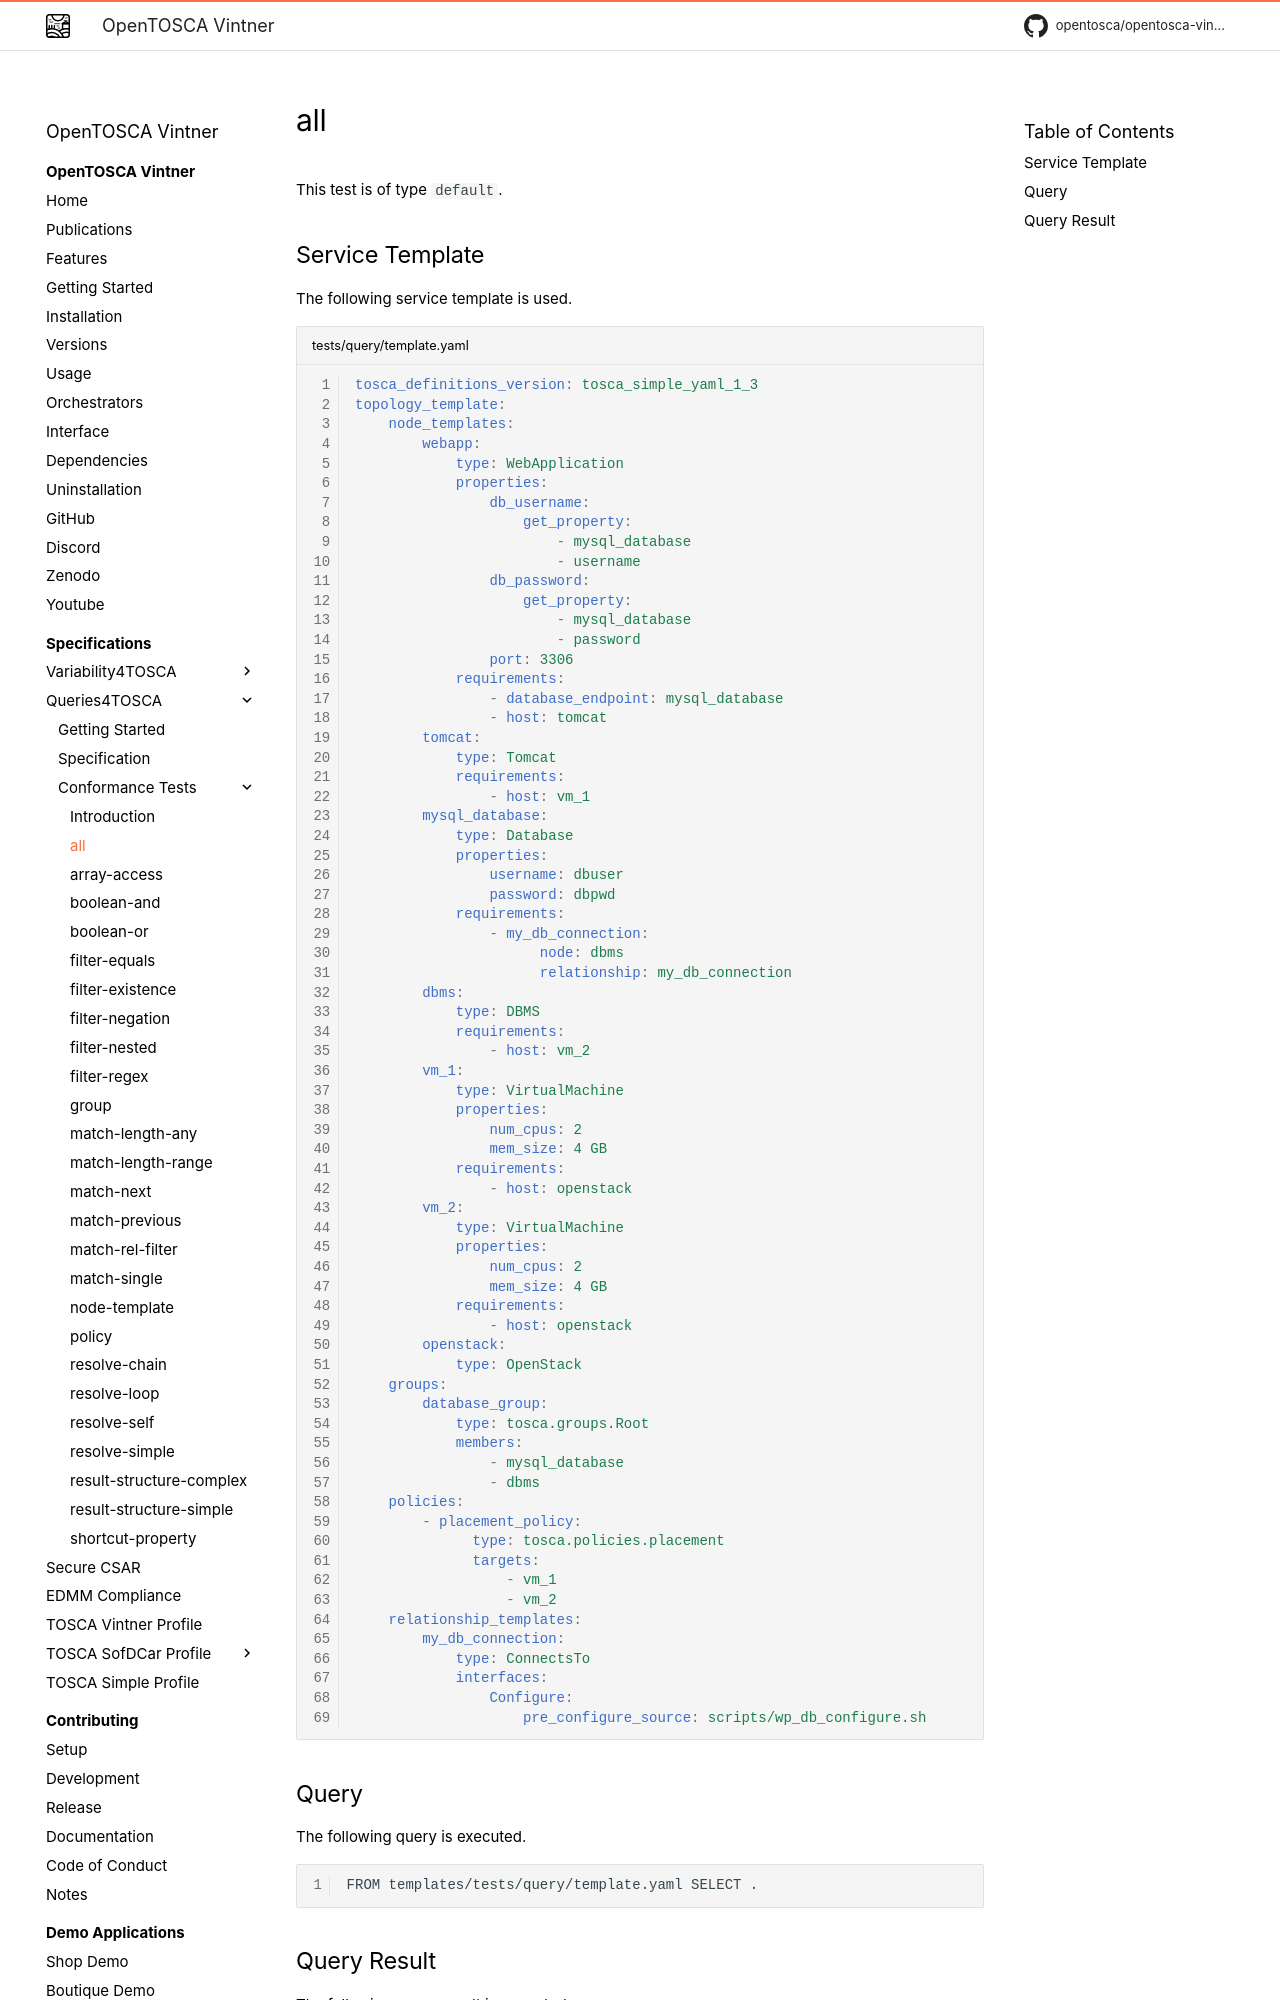

repository: OpenTOSCA/opentosca-vintner · page: queries4tosca/tests/test-all/index.html · generator: mkdocs

# all

{{ autogenerated_notice('./task docs:generate:tests:query') }}


This test is of type `default`.

## Service Template

The following service template is used.

```yaml linenums="1" title="tests/query/template.yaml"
tosca_definitions_version: tosca_simple_yaml_1_3
topology_template:
    node_templates:
        webapp:
            type: WebApplication
            properties:
                db_username:
                    get_property:
                        - mysql_database
                        - username
                db_password:
                    get_property:
                        - mysql_database
                        - password
                port: 3306
            requirements:
                - database_endpoint: mysql_database
                - host: tomcat
        tomcat:
            type: Tomcat
            requirements:
                - host: vm_1
        mysql_database:
            type: Database
            properties:
                username: dbuser
                password: dbpwd
            requirements:
                - my_db_connection:
                      node: dbms
                      relationship: my_db_connection
        dbms:
            type: DBMS
            requirements:
                - host: vm_2
        vm_1:
            type: VirtualMachine
            properties:
                num_cpus: 2
                mem_size: 4 GB
            requirements:
                - host: openstack
        vm_2:
            type: VirtualMachine
            properties:
                num_cpus: 2
                mem_size: 4 GB
            requirements:
                - host: openstack
        openstack:
            type: OpenStack
    groups:
        database_group:
            type: tosca.groups.Root
            members:
                - mysql_database
                - dbms
    policies:
        - placement_policy:
              type: tosca.policies.placement
              targets:
                  - vm_1
                  - vm_2
    relationship_templates:
        my_db_connection:
            type: ConnectsTo
            interfaces:
                Configure:
                    pre_configure_source: scripts/wp_db_configure.sh
```


## Query

The following query is executed.

```text linenums="1"
FROM templates/tests/query/template.yaml SELECT .
```
